Image classification data set "RLD_Dataset_Split" (kevoctavian/ProgramRLD on GitHub). Class labels (4): bacterial blight, healthy, rice blast, tungro.

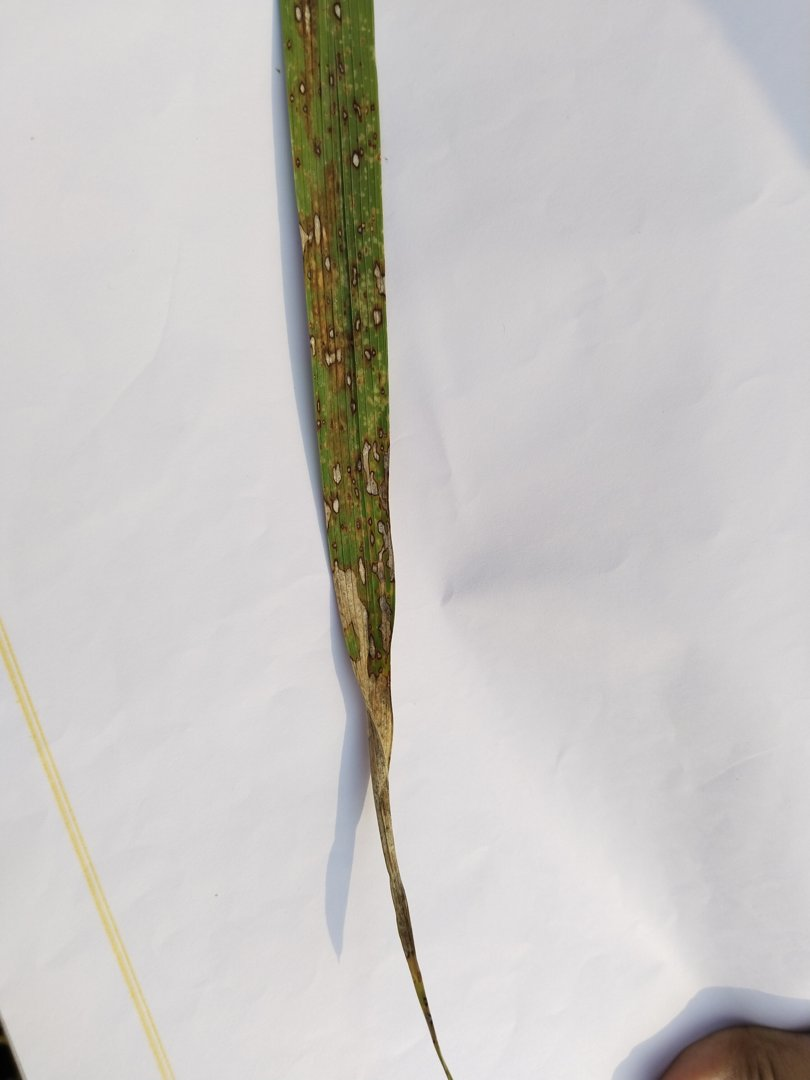
Label: rice blast

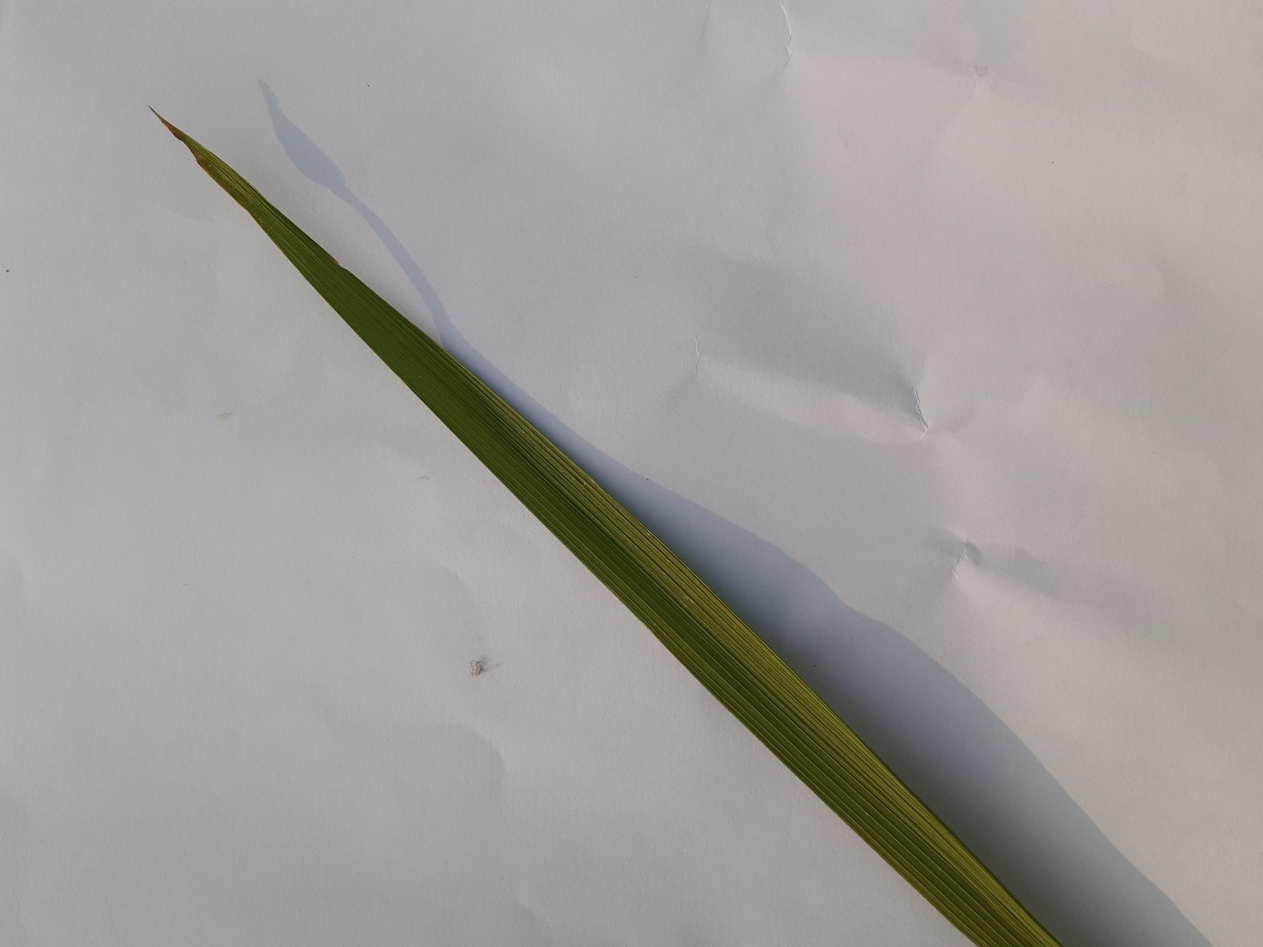
Label: healthy

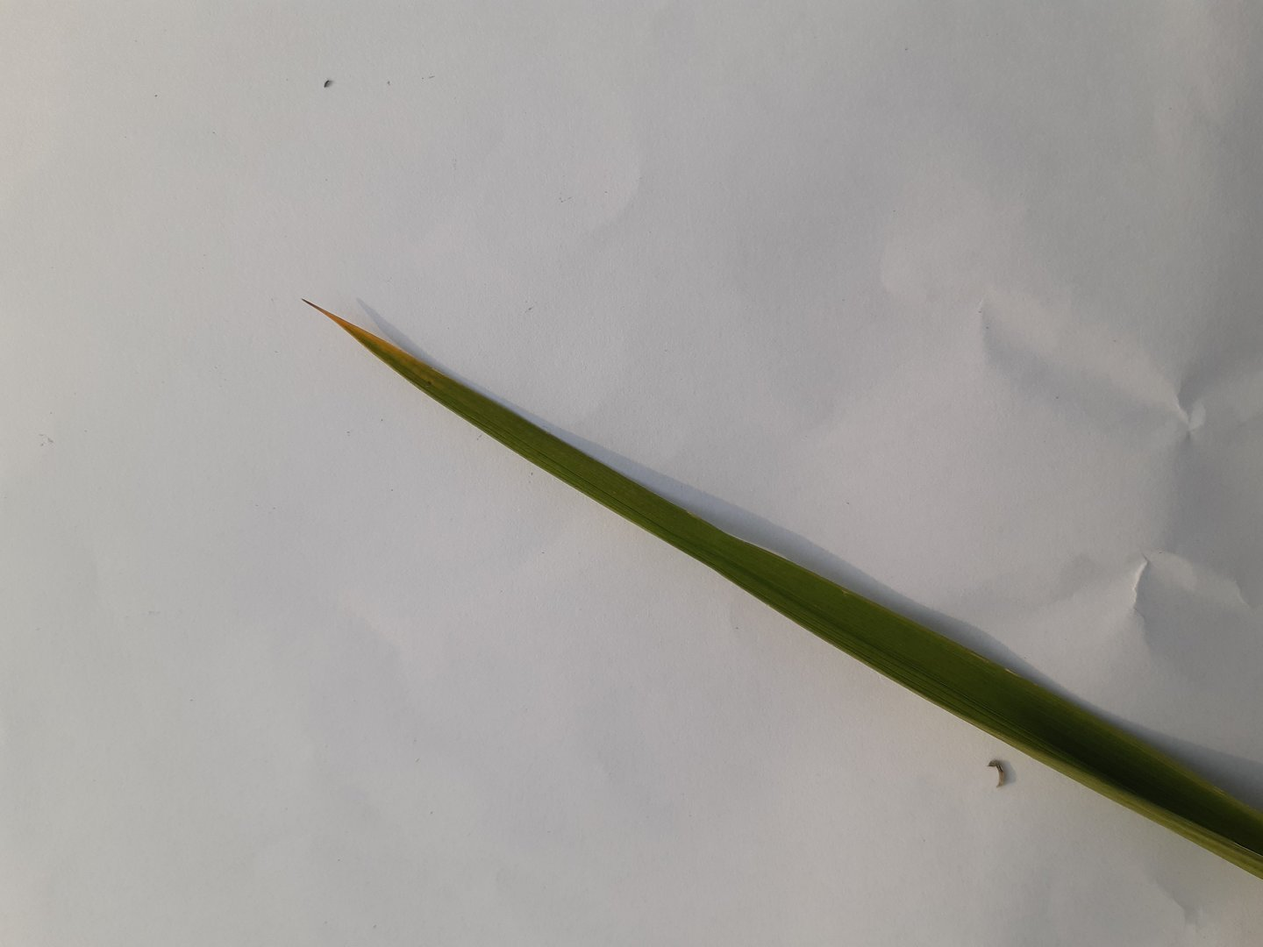
Label: tungro

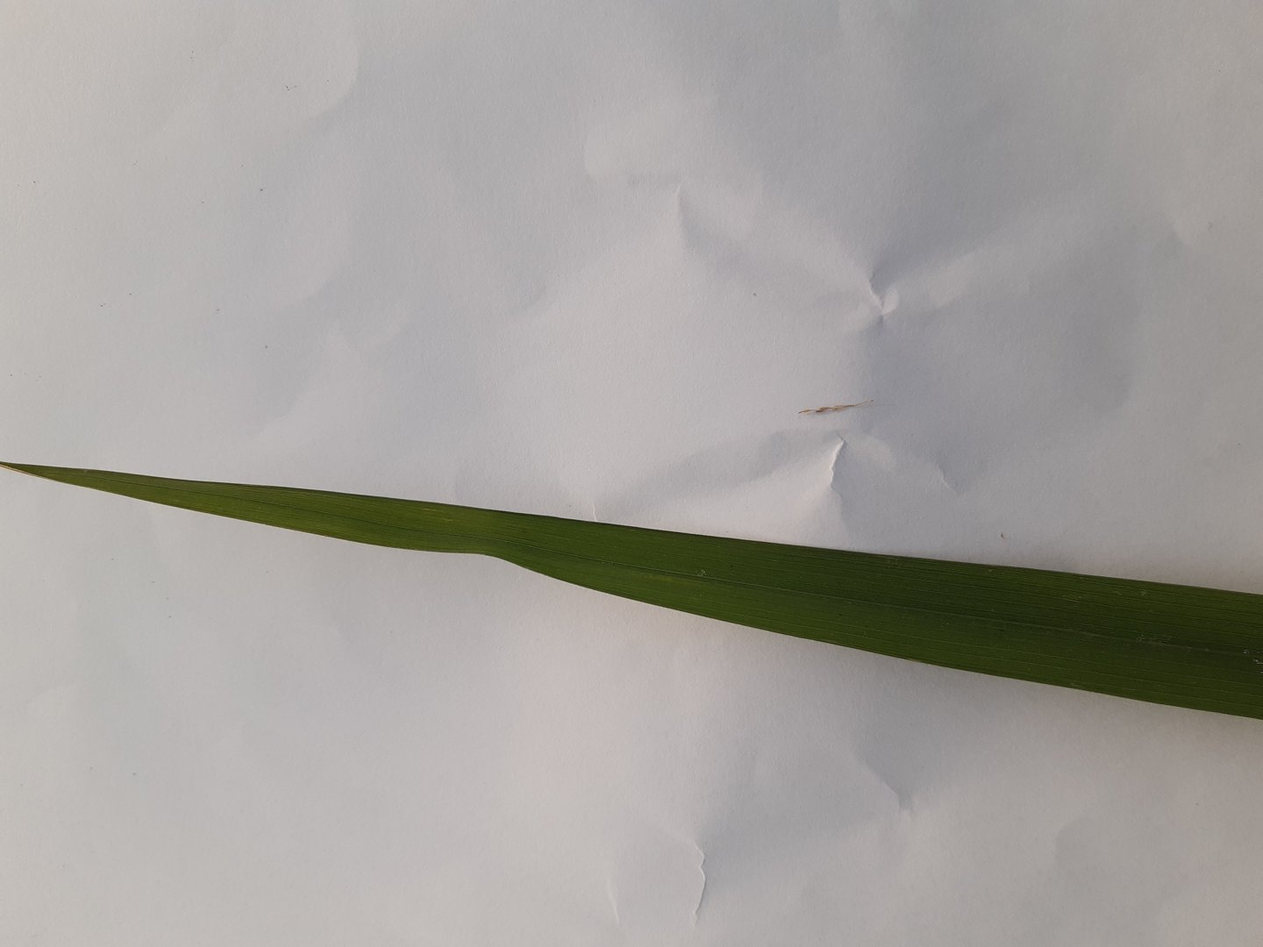
Label: healthy

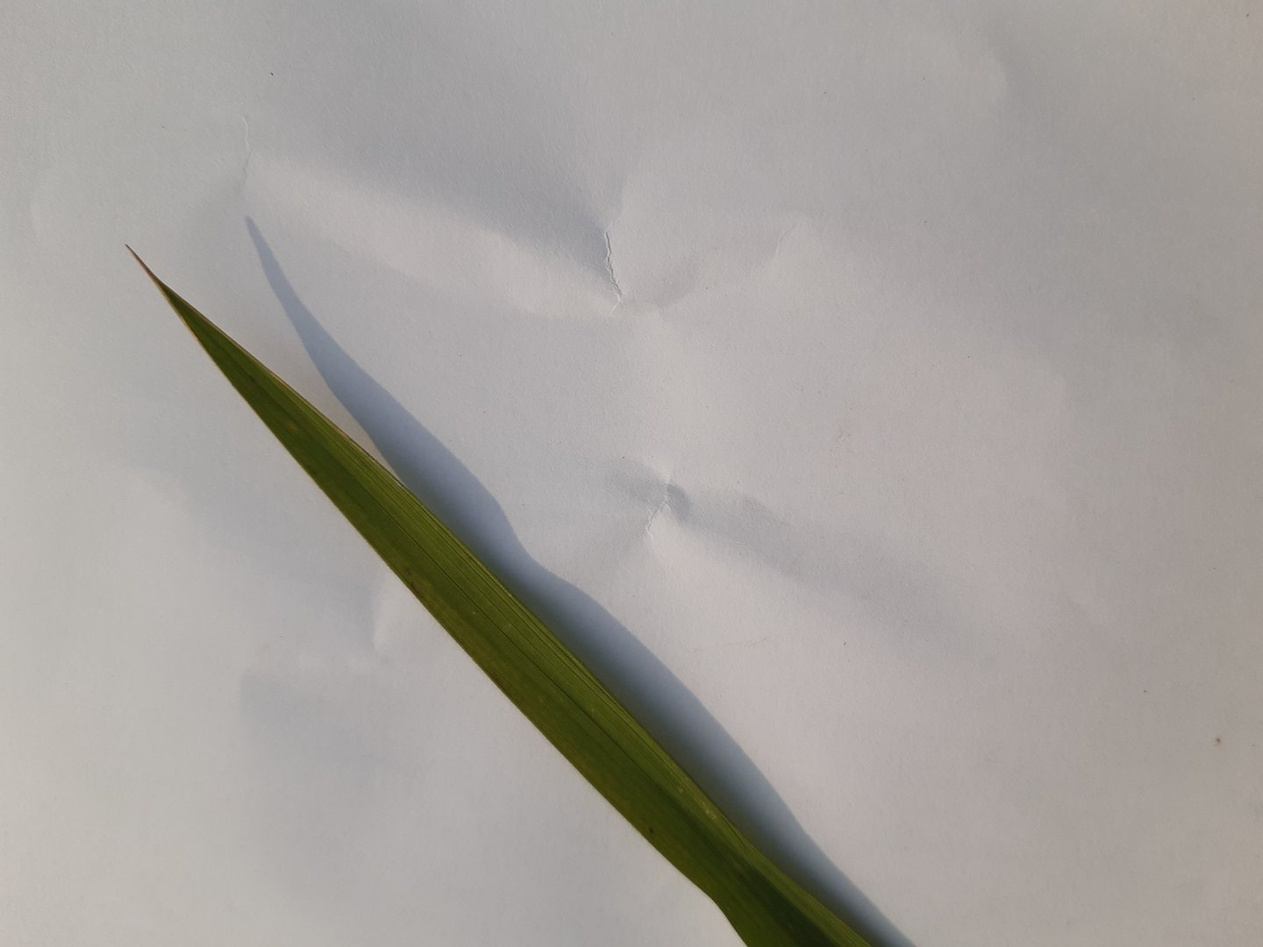
Label: healthy

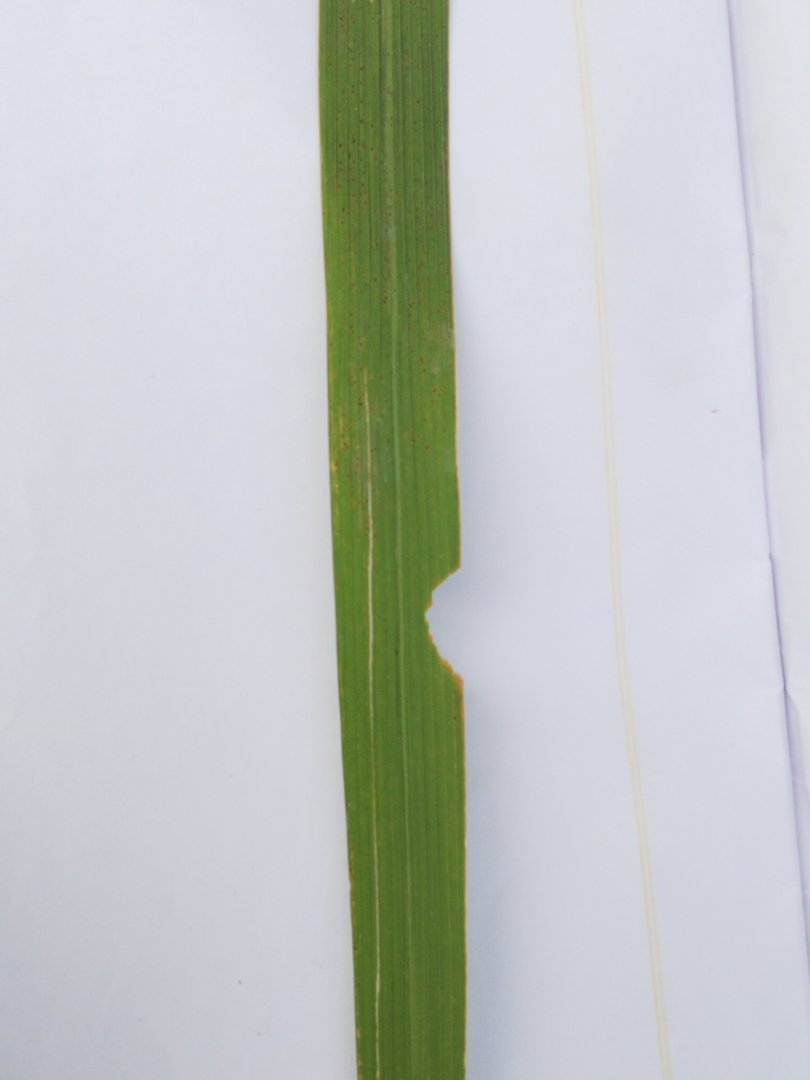
Label: rice blast
